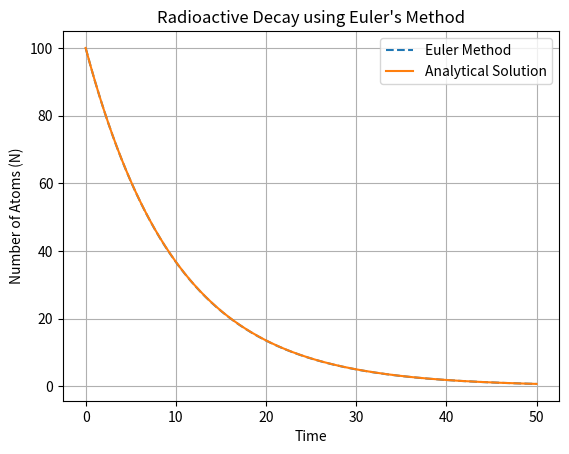

Write Python code to recreate this figure.
import numpy as np
import matplotlib.pyplot as plt

# Parameters
N0 = 100  # Initial number of atoms
lambda_ = 0.1  # Decay constant
T = 50  # Total time
n = 1000  # Number of steps
dt = T / n  # Step size

# Time array
t_values = np.linspace(0, T, n)
N_values = np.zeros(n)
N_values[0] = N0  # Initial condition

# Euler's method
for i in range(1, n):
    N_values[i] = N_values[i-1] - lambda_ * N_values[i-1] * dt

# Analytical solution
N_exact = N0 * np.exp(-lambda_ * t_values)

# Plot
plt.plot(t_values, N_values, label="Euler Method", linestyle="--")
plt.plot(t_values, N_exact, label="Analytical Solution", linestyle="-")
plt.xlabel("Time")
plt.ylabel("Number of Atoms (N)")
plt.legend()
plt.title("Radioactive Decay using Euler's Method")
plt.grid()
plt.show()

